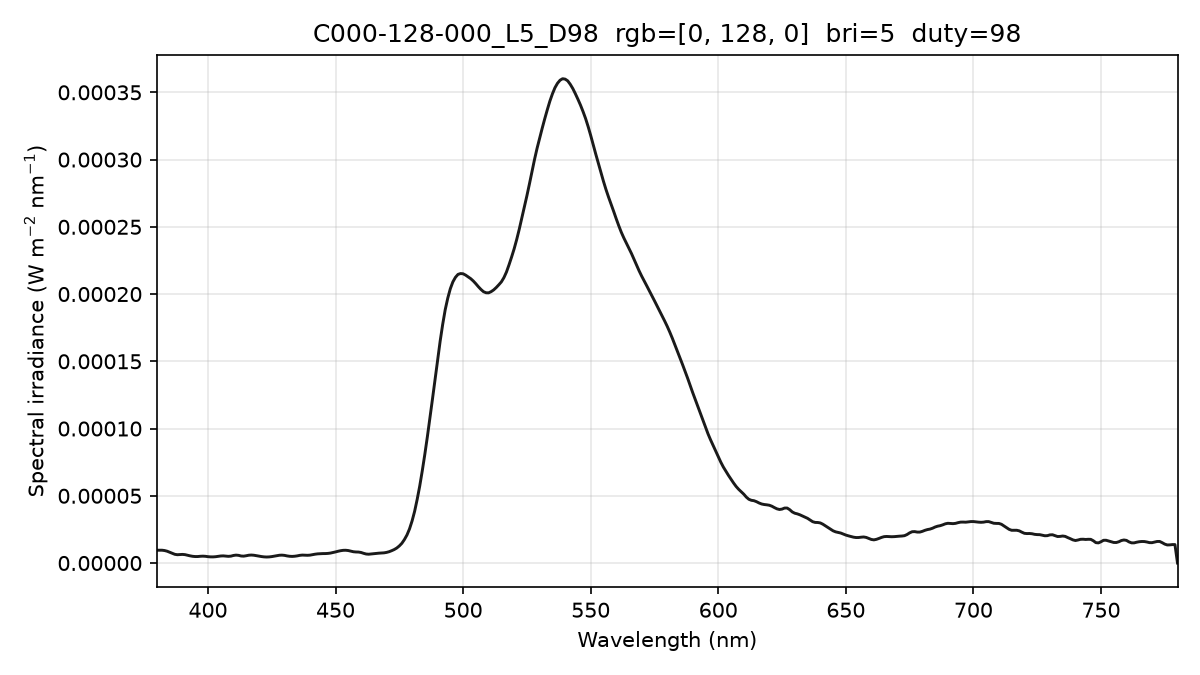

The data file committed next to this chart (first rows):
wavelength_nm, spectral_irradiance_W_m2_nm, spectral_irradiance_std_W_m2_nm, spectral_irradiance_uW_cm2_nm, photon_irradiance_photons_m2_s_nm
380, 9.52988972e-06, 1.85167872e-06, 9.52988972e-04, 1.82303388e+13
381, 9.52988972e-06, 1.85167872e-06, 9.52988972e-04, 1.82783134e+13
382, 9.52988972e-06, 1.85167872e-06, 9.52988972e-04, 1.83262879e+13
383, 9.28422000e-06, 1.64112584e-06, 9.28422000e-04, 1.79005949e+13
384, 8.79181036e-06, 1.25240851e-06, 8.79181036e-04, 1.69954553e+13
385, 8.01082173e-06, 8.73680535e-07, 8.01082173e-04, 1.55260530e+13
386, 7.18692504e-06, 6.38131993e-07, 7.18692504e-04, 1.39654099e+13
387, 6.48330617e-06, 7.18637974e-07, 6.48330617e-04, 1.26307973e+13
388, 6.18541970e-06, 7.24082294e-07, 6.18541970e-04, 1.20815920e+13
389, 6.29326406e-06, 5.90233202e-07, 6.29326406e-04, 1.23239187e+13
390, 6.41381787e-06, 5.06857967e-07, 6.41381787e-04, 1.25922837e+13
391, 6.23755964e-06, 3.49834428e-07, 6.23755964e-04, 1.22776355e+13
392, 5.77861443e-06, 5.02588925e-07, 5.77861443e-04, 1.14033657e+13
393, 5.34195608e-06, 4.21436642e-07, 5.34195608e-04, 1.05685676e+13
394, 4.99349149e-06, 2.08398167e-07, 4.99349149e-04, 9.90430039e+12
395, 4.81878640e-06, 9.83785868e-07, 4.81878640e-04, 9.58204132e+12
396, 4.82660827e-06, 1.15393454e-06, 4.82660827e-04, 9.62189263e+12
397, 5.01695725e-06, 7.24413105e-07, 5.01695725e-04, 1.00266112e+13
398, 5.10503988e-06, 2.52012790e-07, 5.10503988e-04, 1.02283476e+13
399, 4.99538394e-06, 2.91000512e-07, 4.99538394e-04, 1.00337907e+13
400, 4.73076245e-06, 3.65760164e-07, 4.73076245e-04, 9.52608385e+12
401, 4.58317064e-06, 2.52419444e-07, 4.58317064e-04, 9.25195831e+12
402, 4.56524407e-06, 3.68226161e-07, 4.56524407e-04, 9.23875227e+12
403, 4.70358335e-06, 6.17594045e-07, 4.70358335e-04, 9.54238991e+12
404, 4.93726212e-06, 5.17228532e-07, 4.93726212e-04, 1.00413202e+13
405, 5.23627022e-06, 4.90099221e-07, 5.23627022e-04, 1.06757978e+13
406, 5.31956258e-06, 6.97209940e-07, 5.31956258e-04, 1.08723950e+13
407, 5.16117240e-06, 6.19683553e-07, 5.16117240e-04, 1.05746510e+13
408, 4.97032236e-06, 3.40442591e-07, 4.97032236e-04, 1.02086423e+13
409, 5.12486712e-06, 2.32780732e-07, 5.12486712e-04, 1.05518640e+13
410, 5.62480651e-06, 3.28406976e-07, 5.62480651e-04, 1.16095320e+13
411, 5.88763459e-06, 3.42078410e-07, 5.88763459e-04, 1.21816450e+13
412, 5.71090961e-06, 1.39426604e-07, 5.71090961e-04, 1.18447465e+13
413, 5.22657065e-06, 2.20592888e-07, 5.22657065e-04, 1.08665115e+13
414, 5.11784200e-06, 3.45897846e-07, 5.11784200e-04, 1.06662187e+13
415, 5.42098268e-06, 2.52663304e-07, 5.42098268e-04, 1.13252914e+13
416, 5.81142384e-06, 1.56218914e-07, 5.81142384e-04, 1.21702402e+13
417, 5.93698584e-06, 2.61011193e-07, 5.93698584e-04, 1.24630786e+13
418, 5.78840294e-06, 4.13998054e-07, 5.78840294e-04, 1.21803090e+13
419, 5.50055907e-06, 4.64219336e-07, 5.50055907e-04, 1.16023009e+13
420, 5.14570437e-06, 4.81124597e-07, 5.14570437e-04, 1.08797118e+13
421, 4.80004198e-06, 5.62172758e-07, 4.80004198e-04, 1.01730317e+13
422, 4.57531322e-06, 5.85823825e-07, 4.57531322e-04, 9.71978256e+12
423, 4.47151841e-06, 4.72380478e-07, 4.47151841e-04, 9.52179130e+12
424, 4.55670167e-06, 3.05128185e-07, 4.55670167e-04, 9.72612217e+12
425, 4.78062065e-06, 3.28039242e-07, 4.78062065e-04, 1.02281357e+13
426, 5.13484795e-06, 5.05726405e-07, 5.13484795e-04, 1.10118542e+13
427, 5.47157865e-06, 5.48060285e-07, 5.47157865e-04, 1.17615291e+13
428, 5.78705749e-06, 4.00730630e-07, 5.78705749e-04, 1.24688050e+13
429, 5.87197036e-06, 2.49216924e-07, 5.87197036e-04, 1.26813186e+13
430, 5.69279104e-06, 2.40198185e-07, 5.69279104e-04, 1.23230147e+13
431, 5.29387950e-06, 3.30742623e-07, 5.29387950e-04, 1.14861528e+13
432, 5.02137979e-06, 2.79841792e-07, 5.02137979e-04, 1.09201872e+13
433, 4.92164074e-06, 2.17276506e-07, 4.92164074e-04, 1.07280570e+13
434, 5.05114735e-06, 4.30951028e-07, 5.05114735e-04, 1.10357800e+13
435, 5.32610420e-06, 5.93523245e-07, 5.32610420e-04, 1.16633198e+13
436, 5.71403295e-06, 8.06631566e-07, 5.71403295e-04, 1.25415871e+13
437, 5.90827021e-06, 9.08319272e-07, 5.90827021e-04, 1.29976565e+13
438, 5.86420996e-06, 8.08734503e-07, 5.86420996e-04, 1.29302490e+13
439, 5.75099016e-06, 5.11384239e-07, 5.75099016e-04, 1.27095570e+13
... 341 more rows
